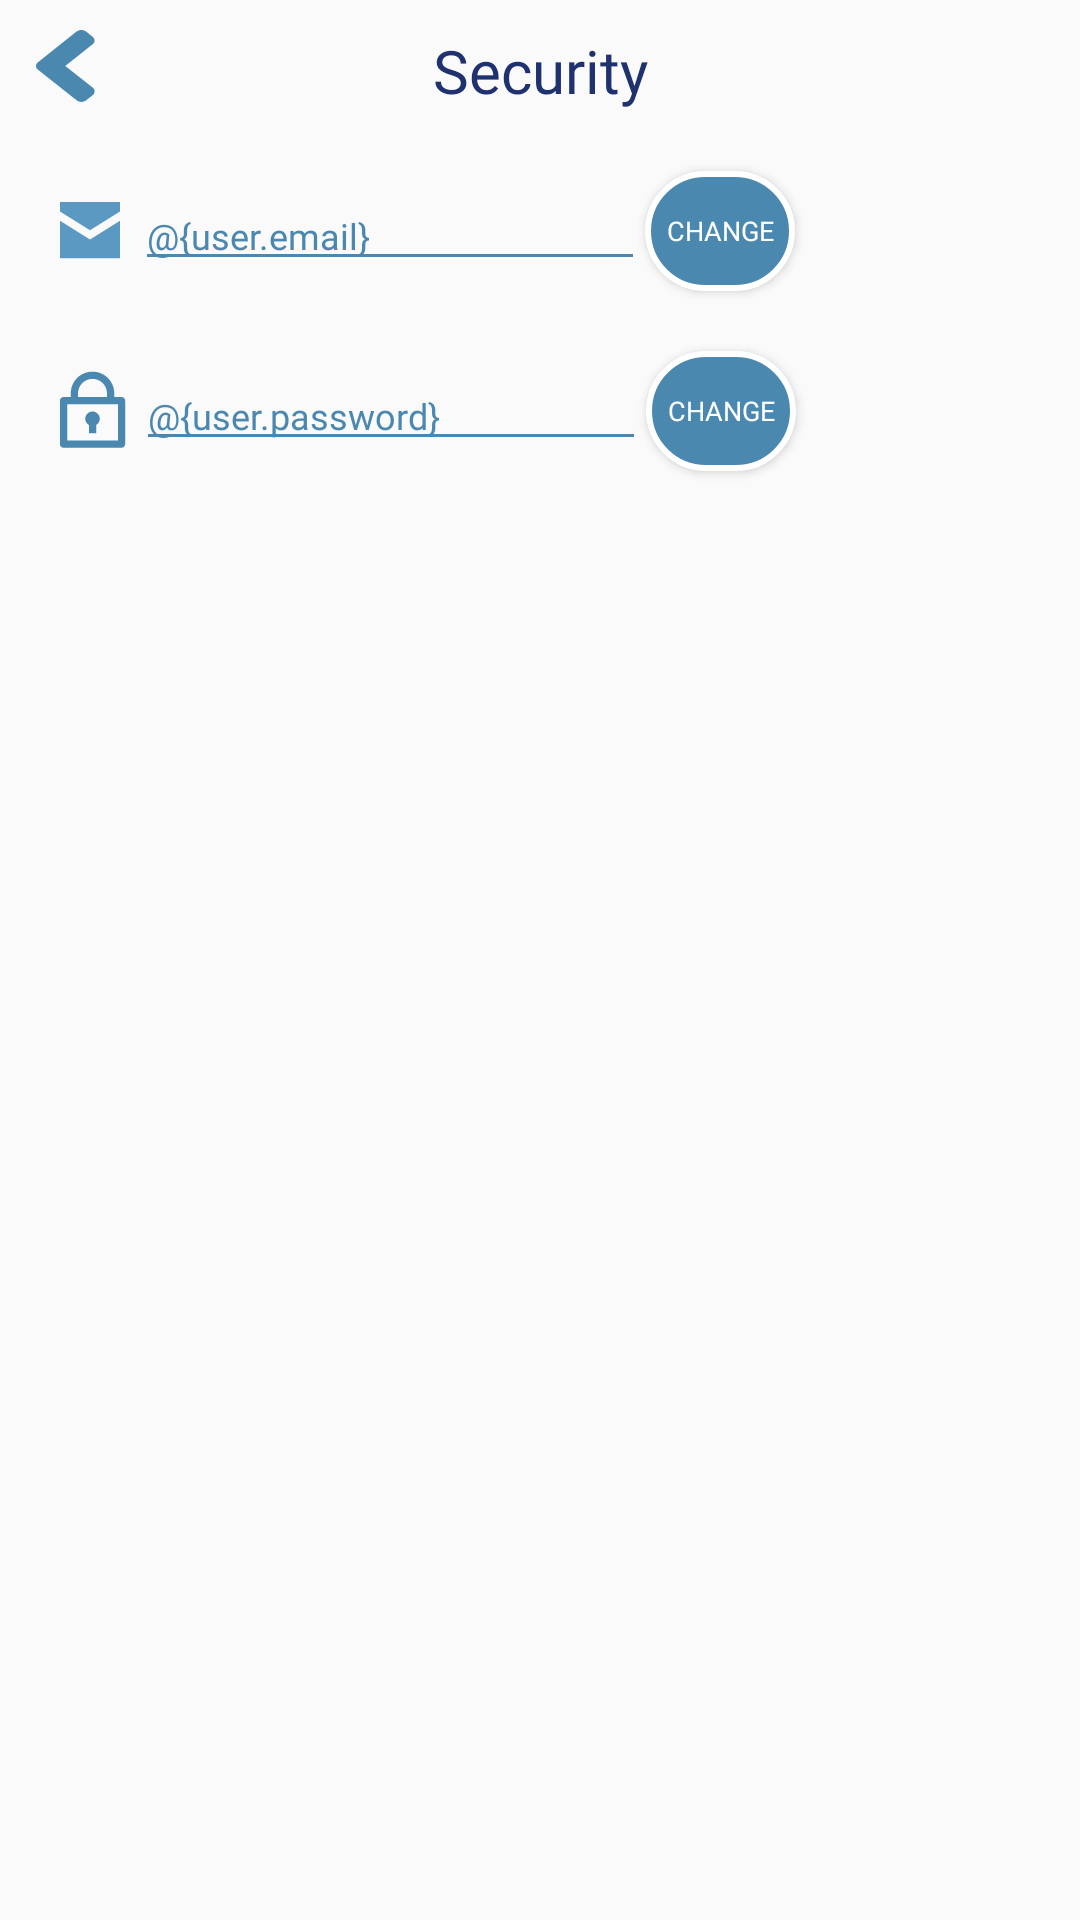

Layout XML and referenced resources for this Android screen:
<!-- AndroidManifest.xml: application theme Theme.Venector -->
<!-- res/layout/security_layout.xml -->
<?xml version="1.0" encoding="utf-8"?>
<androidx.constraintlayout.widget.ConstraintLayout
    xmlns:android="http://schemas.android.com/apk/res/android"
    xmlns:app="http://schemas.android.com/apk/res-auto"
    xmlns:tools="http://schemas.android.com/tools"
    android:id="@+id/text"
    android:layout_width="match_parent"
    android:layout_height="match_parent"
    android:orientation="vertical"
    android:textAlignment="textEnd"
    tools:context=".SecurityActivity">

    <ImageView
        android:id="@+id/backButton"
        android:layout_width="24dp"
        android:layout_height="24dp"
        android:layout_marginStart="@dimen/padding_small"
        android:layout_marginTop="@dimen/padding_small"
        android:layout_alignParentStart="true"
        android:importantForAccessibility="no"
        android:src="@drawable/ic_back_arrow_blue"
        app:layout_constraintStart_toStartOf="parent"
        app:layout_constraintTop_toTopOf="parent"
        />

    <TextView
        android:id="@+id/titleSecurity"
        android:layout_width="wrap_content"
        android:layout_height="wrap_content"
        android:layout_marginTop="@dimen/padding_small"
        android:text="@string/security"
        android:textColor="@color/dark_blue"
        android:textSize="20sp"
        android:fontFamily="@font/poppins_semibold"
        app:layout_constraintStart_toStartOf="parent"
        app:layout_constraintEnd_toEndOf="parent"
        app:layout_constraintTop_toTopOf="parent"
        />

    <LinearLayout
        android:id="@+id/inputContainer"
        android:layout_width="match_parent"
        android:layout_height="325dp"
        android:layout_marginHorizontal="@dimen/padding_normal"
        android:layout_marginTop="@dimen/padding_small"
        android:layout_centerHorizontal="true"
        android:orientation="vertical"
        app:layout_constraintTop_toBottomOf="@id/titleSecurity"
        app:layout_constraintStart_toStartOf="parent"
        app:layout_constraintEnd_toEndOf="parent"
        >
        <LinearLayout
            android:id="@+id/emailLog"
            android:layout_width="match_parent"
            android:layout_height="60dp"
            android:orientation="horizontal"
            android:gravity="center_vertical"
            app:layout_constraintTop_toBottomOf="@id/titleCreateAccount"
            app:layout_constraintStart_toStartOf="parent"
            app:layout_constraintEnd_toEndOf="parent"
            >
            <ImageView
                android:id="@+id/emailLogo"
                android:layout_width="20dp"
                android:layout_height="25dp"
                android:layout_marginEnd="@dimen/padding_verysmall"
                android:importantForAccessibility="no"
                android:src="@drawable/email" />

            <EditText
                android:id="@+id/emailInput"
                android:layout_width="170dp"
                android:layout_height="wrap_content"
                android:backgroundTint="@color/light_blue"
                android:fontFamily="@font/poppins_regular"
                android:hint="@{user.email}"
                android:importantForAutofill="no"
                android:inputType="none"
                android:textColorHint="@color/light_blue"
                android:textSize="12sp" />

            <Button
                android:id="@+id/emailChangeButton"
                android:layout_width="50dp"
                android:layout_height="40dp"
                android:background="@drawable/circle_background_3"
                android:fontFamily="@font/poppins_regular"
                android:gravity="center"
                android:text="@string/change"
                android:textSize="9sp"
                android:textColor="@color/white"
                tools:ignore="SmallSp" />

        </LinearLayout>

        <LinearLayout
            android:id="@+id/passwordLog"
            android:layout_width="match_parent"
            android:layout_height="60dp"
            android:orientation="horizontal"
            android:gravity="center_vertical"
            app:layout_constraintTop_toBottomOf="@id/titleCreateAccount"
            app:layout_constraintStart_toStartOf="parent"
            app:layout_constraintEnd_toEndOf="parent"
            >
            <ImageView
                android:id="@+id/passwordLogo"
                android:layout_width="29dp"
                android:layout_height="30dp"
                android:importantForAccessibility="no"
                android:layout_marginStart="-4dp"
                android:src="@drawable/privacy_policy_2" />

            <EditText
                android:id="@+id/passwordName"
                android:layout_width="170dp"
                android:layout_height="wrap_content"
                android:backgroundTint="@color/light_blue"
                android:fontFamily="@font/poppins_regular"
                android:hint="@{user.password}"
                android:importantForAutofill="no"
                android:inputType="none"
                android:textColorHint="@color/light_blue"
                android:textSize="12sp"
                tools:ignore="TextFields" />

            <Button
                android:id="@+id/passwordChangeButton"
                android:layout_width="50dp"
                android:layout_height="40dp"
                android:background="@drawable/circle_background_3"
                android:fontFamily="@font/poppins_regular"
                android:gravity="center"
                android:text="@string/change"
                android:textSize="9sp"
                android:textColor="@color/white"
                tools:ignore="SmallSp" />
        </LinearLayout>
    </LinearLayout>
</androidx.constraintlayout.widget.ConstraintLayout>
<!-- resources referenced by this layout -->
<resources>
  <color name="dark_blue">#1F316F</color>
  <color name="light_blue">#4B88B0</color>
  <color name="white">#FFFFFF</color>
  <dimen name="padding_normal">20dp</dimen>
  <dimen name="padding_small">10dp</dimen>
  <dimen name="padding_verysmall">5dp</dimen>
  <!-- drawable circle_background_3 (drawable) -->
  <?xml version="1.0" encoding="utf-8"?>
  <shape xmlns:android="http://schemas.android.com/apk/res/android">
      <solid android:color="@color/light_blue" />
      <corners android:radius="50dp" />
      <stroke
          android:color="@color/white"
          android:width="2dp"
          />
  </shape>
  <!-- drawable email (drawable) -->
  <vector xmlns:android="http://schemas.android.com/apk/res/android"
      android:width="20dp"
      android:height="19dp"
      android:viewportWidth="20"
      android:viewportHeight="19">
    <path
        android:pathData="M0,0V3.125L10,9.375L20,3.125V0H0ZM0,6.25V18.75H20V6.25L10,12.5L0,6.25Z"
        android:fillColor="#5B99C2"/>
  </vector>
  <!-- drawable ic_back_arrow_blue (drawable) -->
  <vector xmlns:android="http://schemas.android.com/apk/res/android"
      android:height="24dp"
      android:viewportHeight="27"
      android:viewportWidth="18"
      android:width="20dp">
  
      <path android:fillColor="@color/light_blue" android:pathData="M0.599,12.047L12.167,0.594C12.967,-0.198 14.26,-0.198 15.051,0.594L16.974,2.497C17.773,3.288 17.773,4.568 16.974,5.352L8.782,13.478L16.982,21.596C17.782,22.388 17.782,23.668 16.982,24.451L15.06,26.362C14.26,27.154 12.967,27.154 12.176,26.362L0.607,14.91C-0.201,14.118 -0.201,12.838 0.599,12.047Z"/>
      
  </vector>
  <!-- drawable privacy_policy_2 (drawable) -->
  <vector xmlns:android="http://schemas.android.com/apk/res/android"
      android:width="24dp"
      android:height="24dp"
      android:viewportWidth="24"
      android:viewportHeight="24">
    <group>
      <clip-path
          android:pathData="M0,0h24v24h-24z"/>
      <path
          android:pathData="M6,8V7C6,5.409 6.632,3.883 7.757,2.757C8.883,1.632 10.409,1 12,1C13.591,1 15.117,1.632 16.243,2.757C17.368,3.883 18,5.409 18,7V8H20C20.265,8 20.52,8.105 20.707,8.293C20.895,8.48 21,8.735 21,9V21C21,21.265 20.895,21.52 20.707,21.707C20.52,21.895 20.265,22 20,22H4C3.735,22 3.48,21.895 3.293,21.707C3.105,21.52 3,21.265 3,21V9C3,8.735 3.105,8.48 3.293,8.293C3.48,8.105 3.735,8 4,8H6ZM19,10H5V20H19V10ZM11,15.732C10.619,15.512 10.321,15.172 10.152,14.765C9.984,14.359 9.954,13.908 10.068,13.482C10.182,13.057 10.433,12.681 10.783,12.413C11.132,12.145 11.56,12 12,12C12.44,12 12.868,12.145 13.217,12.413C13.567,12.681 13.818,13.057 13.932,13.482C14.046,13.908 14.016,14.359 13.848,14.765C13.679,15.172 13.381,15.512 13,15.732V18H11V15.732ZM8,8H16V7C16,5.939 15.579,4.922 14.828,4.172C14.078,3.421 13.061,3 12,3C10.939,3 9.922,3.421 9.172,4.172C8.421,4.922 8,5.939 8,7V8Z"
          android:fillColor="@color/light_blue"/>
    </group>
  </vector>
  <string name="change">change</string>
  <string name="security">Security</string>
  <style name="Theme.Venector" parent="android:Theme.Material.Light.NoActionBar" />
</resources>
